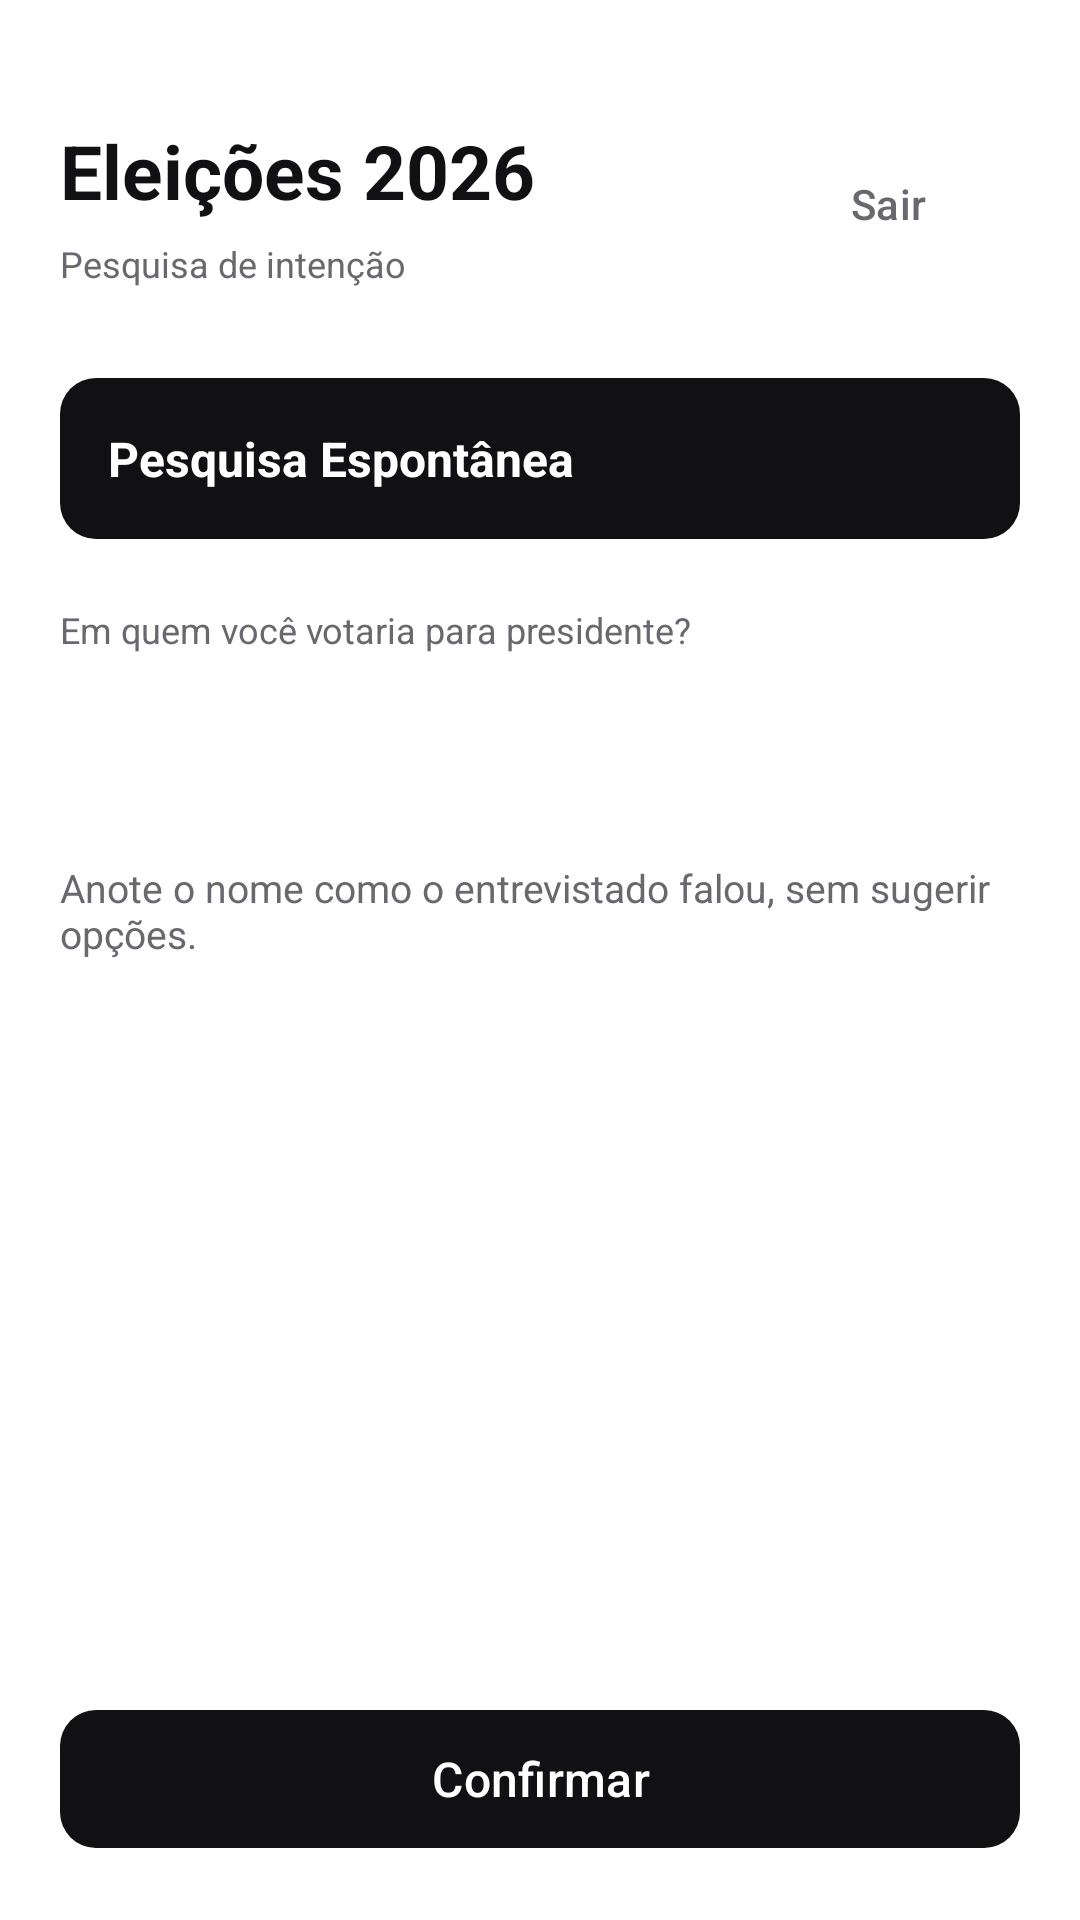

Reconstruct the res/layout file that produces this screen, plus the resources it refers to.
<!-- AndroidManifest.xml: application theme Theme.AppIntencaoVoto -->
<!-- res/layout/activity_espontanea.xml -->
<?xml version="1.0" encoding="utf-8"?>
<androidx.constraintlayout.widget.ConstraintLayout xmlns:android="http://schemas.android.com/apk/res/android"
    xmlns:app="http://schemas.android.com/apk/res-auto"
    xmlns:tools="http://schemas.android.com/tools"
    android:id="@+id/main"
    android:layout_width="match_parent"
    android:layout_height="match_parent"
    tools:context=".EspontaneaActivity">

    <ScrollView
        android:layout_width="0dp"
        android:layout_height="0dp"
        android:fillViewport="true"
        android:scrollbars="none"
        app:layout_constraintBottom_toTopOf="@+id/btConfirmar"
        app:layout_constraintEnd_toEndOf="parent"
        app:layout_constraintStart_toStartOf="parent"
        app:layout_constraintTop_toTopOf="parent">

        <LinearLayout
            android:layout_width="match_parent"
            android:layout_height="wrap_content"
            android:orientation="vertical"
            android:paddingStart="20dp"
            android:paddingTop="40dp"
            android:paddingEnd="20dp"
            android:paddingBottom="16dp">

            <LinearLayout
                android:layout_width="match_parent"
                android:layout_height="wrap_content"
                android:gravity="center_vertical"
                android:orientation="horizontal">

                <LinearLayout
                    android:layout_width="0dp"
                    android:layout_height="wrap_content"
                    android:layout_weight="1"
                    android:orientation="vertical">

                    <TextView
                        style="@style/Texto.Titulo"
                        android:layout_width="match_parent"
                        android:layout_height="wrap_content"
                        android:text="@string/espontanea_eleicoes" />

                    <TextView
                        style="@style/Texto.Rotulo"
                        android:layout_width="match_parent"
                        android:layout_height="wrap_content"
                        android:paddingTop="6dp"
                        android:text="@string/espontanea_pesquisa" />

                </LinearLayout>

                <com.google.android.material.button.MaterialButton
                    android:id="@+id/btSair"
                    style="@style/Botao.Texto"
                    android:layout_width="wrap_content"
                    android:layout_height="wrap_content"
                    android:text="@string/sair" />

            </LinearLayout>

            <TextView
                style="@style/Texto.Opcao"
                android:layout_width="match_parent"
                android:layout_height="wrap_content"
                android:background="@drawable/bg_faixa"
                android:paddingStart="16dp"
                android:paddingTop="16dp"
                android:paddingEnd="16dp"
                android:paddingBottom="16dp"
                android:layout_marginTop="30dp"
                android:text="@string/espontanea_titulo"
                android:textColor="@color/branco" />

            <TextView
                style="@style/Texto.Rotulo"
                android:layout_width="match_parent"
                android:layout_height="wrap_content"
                android:labelFor="@+id/etResposta"
                android:paddingTop="22dp"
                android:paddingBottom="7dp"
                android:text="@string/espontanea_pergunta" />

            <EditText
                android:id="@+id/etResposta"
                style="@style/Campo"
                android:layout_width="match_parent"
                android:layout_height="wrap_content"
                android:autofillHints="name"
                android:imeOptions="actionDone"
                android:inputType="textPersonName|textCapWords" />

            <TextView
                style="@style/Texto.Apoio"
                android:layout_width="match_parent"
                android:layout_height="wrap_content"
                android:paddingTop="8dp"
                android:text="@string/espontanea_ajuda" />

        </LinearLayout>
    </ScrollView>

    <com.google.android.material.button.MaterialButton
        android:id="@+id/btConfirmar"
        style="@style/Botao.Principal"
        android:layout_width="0dp"
        android:layout_height="wrap_content"
        android:layout_marginStart="20dp"
        android:layout_marginEnd="20dp"
        android:layout_marginBottom="20dp"
        android:text="@string/confirmar"
        app:layout_constraintBottom_toBottomOf="parent"
        app:layout_constraintEnd_toEndOf="parent"
        app:layout_constraintStart_toStartOf="parent" />

</androidx.constraintlayout.widget.ConstraintLayout>
<!-- resources referenced by this layout -->
<resources>
  <color name="branco">#FFFFFFFF</color>
  <!-- drawable bg_faixa (drawable) -->
  <?xml version="1.0" encoding="utf-8"?>
  <shape xmlns:android="http://schemas.android.com/apk/res/android" android:shape="rectangle">
      <solid android:color="@color/tinta" />
      <corners android:radius="12dp" />
  </shape>
  <string name="confirmar">Confirmar</string>
  <string name="espontanea_ajuda">Anote o nome como o entrevistado falou, sem sugerir opções.</string>
  <string name="espontanea_eleicoes">Eleições 2026</string>
  <string name="espontanea_pergunta">Em quem você votaria para presidente?</string>
  <string name="espontanea_pesquisa">Pesquisa de intenção</string>
  <string name="espontanea_titulo">Pesquisa Espontânea</string>
  <string name="sair">Sair</string>
  <style name="Botao.Principal" parent="Widget.Material3.Button">
          <item name="android:textAllCaps">false</item>
          <item name="android:textSize">16sp</item>
          <item name="android:minHeight">54dp</item>
          <item name="cornerRadius">12dp</item>
          <item name="backgroundTint">@color/tinta</item>
          <item name="android:textColor">@color/branco</item>
          <item name="elevation">0dp</item>
      </style>
  <style name="Botao.Texto" parent="Widget.Material3.Button.TextButton">
          <item name="android:textAllCaps">false</item>
          <item name="android:textSize">14sp</item>
          <item name="android:minHeight">40dp</item>
          <item name="cornerRadius">10dp</item>
          <item name="android:textColor">@color/texto_apoio</item>
      </style>
  <style name="Campo" parent="">
          <item name="android:background">@drawable/bg_campo</item>
          <item name="android:textColor">@color/tinta</item>
          <item name="android:textColorHint">@color/texto_fraco</item>
          <item name="android:textSize">16sp</item>
          <item name="android:minHeight">54dp</item>
          <item name="android:gravity">center_vertical</item>
          <item name="android:paddingStart">16dp</item>
          <item name="android:paddingEnd">16dp</item>
          <item name="android:importantForAutofill" tools:targetApi="26">no</item>
      </style>
  <style name="Texto.Apoio" parent="">
          <item name="android:textColor">@color/texto_apoio</item>
          <item name="android:textSize">13sp</item>
          <item name="android:paddingTop">1dp</item>
      </style>
  <style name="Texto.Opcao" parent="">
          <item name="android:textColor">@color/tinta</item>
          <item name="android:textSize">16sp</item>
          <item name="android:textStyle">bold</item>
      </style>
  <style name="Texto.Rotulo" parent="">
          <item name="android:textColor">@color/texto_apoio</item>
          <item name="android:textSize">12sp</item>
      </style>
  <style name="Texto.Titulo" parent="">
          <item name="android:textColor">@color/tinta</item>
          <item name="android:textSize">25sp</item>
          <item name="android:textStyle">bold</item>
      </style>
  <style name="Theme.AppIntencaoVoto" parent="Base.Theme.AppIntencaoVoto" />
  <color name="tinta">#FF111113</color>
  <color name="texto_apoio">#FF68686F</color>
  <color name="texto_fraco">#FF97979E</color>
  <style name="Base.Theme.AppIntencaoVoto" parent="Theme.Material3.Light.NoActionBar">
          <item name="colorPrimary">@color/tinta</item>
          <item name="colorOnPrimary">@color/branco</item>
          <item name="android:windowBackground">@color/fundo</item>
          <item name="android:statusBarColor">@color/fundo</item>
          <item name="android:navigationBarColor">@color/fundo</item>
          <item name="android:windowLightStatusBar">true</item>
          <item name="android:windowLightNavigationBar" tools:targetApi="27">true</item>
          <item name="android:textColorPrimary">@color/tinta</item>
          <item name="android:textColorHint">@color/texto_fraco</item>
      </style>
  <color name="fundo">#FFFFFFFF</color>
</resources>
